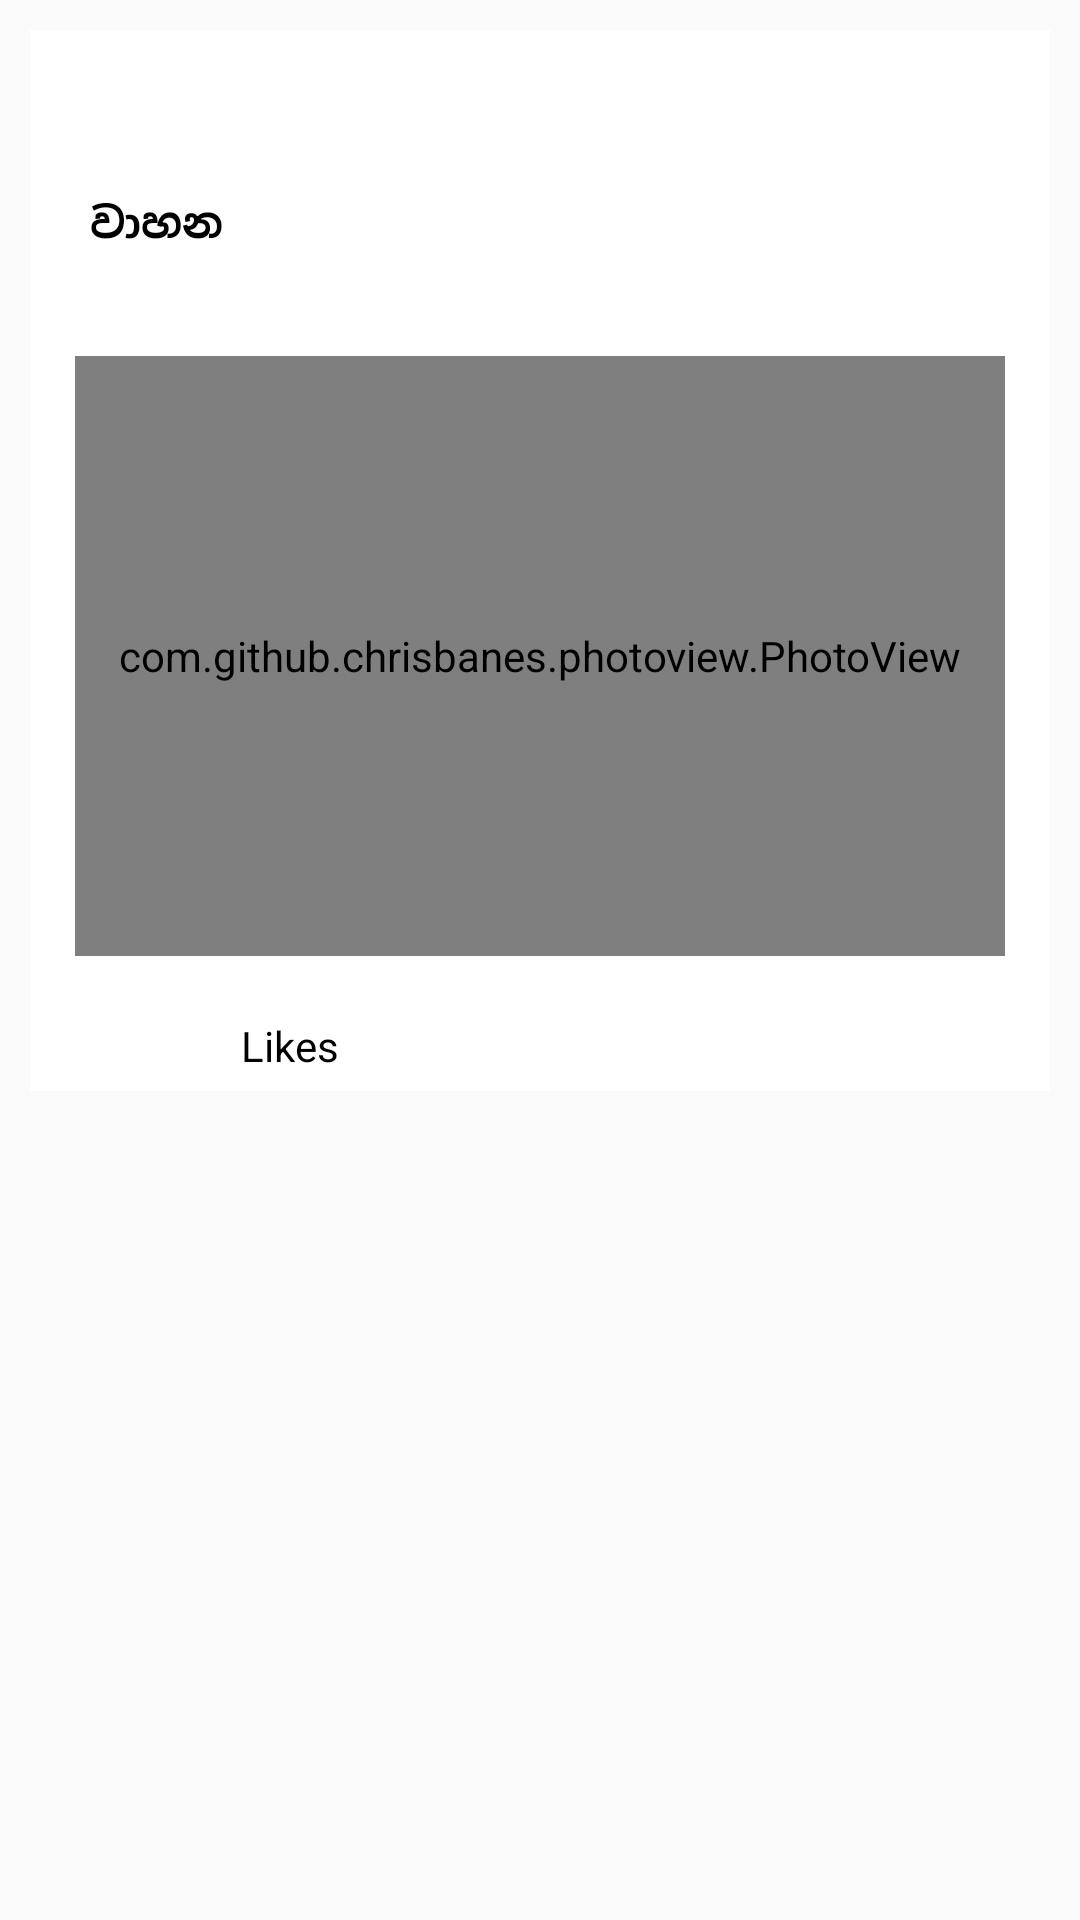

Reconstruct the res/layout file that produces this screen, plus the resources it refers to.
<!-- AndroidManifest.xml: application theme AppTheme -->
<!-- res/layout/vahana_ad_details.xml -->
<?xml version="1.0" encoding="utf-8"?>
<LinearLayout xmlns:android="http://schemas.android.com/apk/res/android"
    xmlns:tools="http://schemas.android.com/tools"
    android:orientation="vertical"
    android:layout_width="match_parent"
    android:layout_height="match_parent">
    <LinearLayout
        android:layout_width="match_parent"
        android:layout_height="wrap_content"
        android:layout_margin="10dp"
        android:background="@android:color/white"
        android:orientation="vertical">
        <LinearLayout
            android:layout_width="match_parent"
            android:layout_height="wrap_content"
            android:orientation="horizontal"
            android:layout_margin="10dp"
            tools:ignore="UselessParent">
            <LinearLayout
                android:layout_width="match_parent"
                android:layout_height="wrap_content"
                android:layout_marginLeft="5dp"
                android:layout_gravity="center"
                android:orientation="vertical"
                tools:ignore="RtlHardcoded,UselessParent">
                <LinearLayout
                    android:layout_width="match_parent"
                    android:layout_height="wrap_content"
                    android:id="@+id/ad_id"
                    android:orientation="horizontal">
                    <TextView
                        android:layout_width="wrap_content"
                        android:layout_height="wrap_content"
                        android:layout_marginVertical="5dp"
                        android:id="@+id/brand"
                        android:layout_marginStart="10dp"
                        android:textStyle="bold"
                        android:textColor="@color/black"
                        android:text=""
                        android:textSize="18sp"
                        tools:ignore="UnusedAttribute"
                        android:layout_marginLeft="10dp" />
                    <TextView
                        android:layout_width="wrap_content"
                        android:layout_height="wrap_content"
                        android:layout_marginHorizontal="6dp"
                        android:layout_marginVertical="5dp"
                        android:id="@+id/model"
                        android:textSize="18sp"
                        android:layout_marginStart="10dp"
                        android:textStyle="bold"
                        android:textColor="@color/black"
                        android:text=""
                        tools:ignore="UnusedAttribute"
                        android:layout_marginLeft="10dp" />
                    <TextView
                        android:layout_width="wrap_content"
                        android:layout_height="wrap_content"
                        android:layout_marginVertical="5dp"
                        android:id="@+id/year"
                        android:textSize="18sp"
                        android:layout_marginStart="10dp"
                        android:textStyle="bold"
                        android:textColor="@color/black"
                        android:text=""
                        tools:ignore="UnusedAttribute"
                        android:layout_marginLeft="10dp" />
                </LinearLayout>
                <TextView
                    android:layout_width="match_parent"
                    android:layout_height="wrap_content"
                    android:id="@+id/price"
                    android:text="@string/app_name"
                    android:layout_marginStart="5dp"
                    android:textStyle="bold"
                    android:textColor="@color/black"
                    android:layout_marginVertical="10dp"
                    tools:ignore="UnusedAttribute"
                    android:layout_marginLeft="10dp" />
            </LinearLayout>
        </LinearLayout>
        <com.github.chrisbanes.photoview.PhotoView
            android:id="@+id/photoView"
            android:layout_width="match_parent"
            android:layout_height="200dp"
            android:layout_gravity="center"
            android:layout_margin="15dp"/>
        <LinearLayout
            android:layout_width="match_parent"
            android:layout_height="wrap_content"
            android:orientation="horizontal">
            <ImageButton
                android:layout_width="30dp"
                android:layout_height="30dp"
                android:layout_gravity="center"
                android:id="@+id/title_favorite"
                android:background="@drawable/ic_favorite_n"
                tools:ignore="ContentDescription,RtlHardcoded"
                android:layout_marginLeft="20dp"/>
            <TextView
                android:layout_marginLeft="10dp"
                android:layout_width="wrap_content"
                android:layout_height="wrap_content"
                android:layout_gravity="center"
                android:layout_marginHorizontal="10dp"
                android:id="@+id/title_like"
                android:textColor="@android:color/black"
                tools:ignore="RtlHardcoded,UnusedAttribute" />
            <TextView
                android:layout_width="wrap_content"
                android:layout_height="wrap_content"
                android:gravity="center"
                android:layout_gravity="center"
                android:text="Likes"
                android:textColor="@android:color/black"
                tools:ignore="HardcodedText" />
        </LinearLayout>
    </LinearLayout>
    <View
        android:layout_width="match_parent"
        android:layout_height="2dp">
    </View>
</LinearLayout>
<!-- resources referenced by this layout -->
<resources>
  <color name="black">#000000</color>
  <string name="app_name">වාහන</string>
  <style name="AppTheme" parent="Theme.AppCompat.Light.DarkActionBar">
          
          <item name="colorPrimary">@color/dark_grey</item>
          <item name="colorPrimaryDark">@color/black</item>
          <item name="colorAccent">@color/colorAccent</item>
      </style>
  <color name="dark_grey">#252525</color>
  <color name="colorAccent">#FF4081</color>
</resources>
